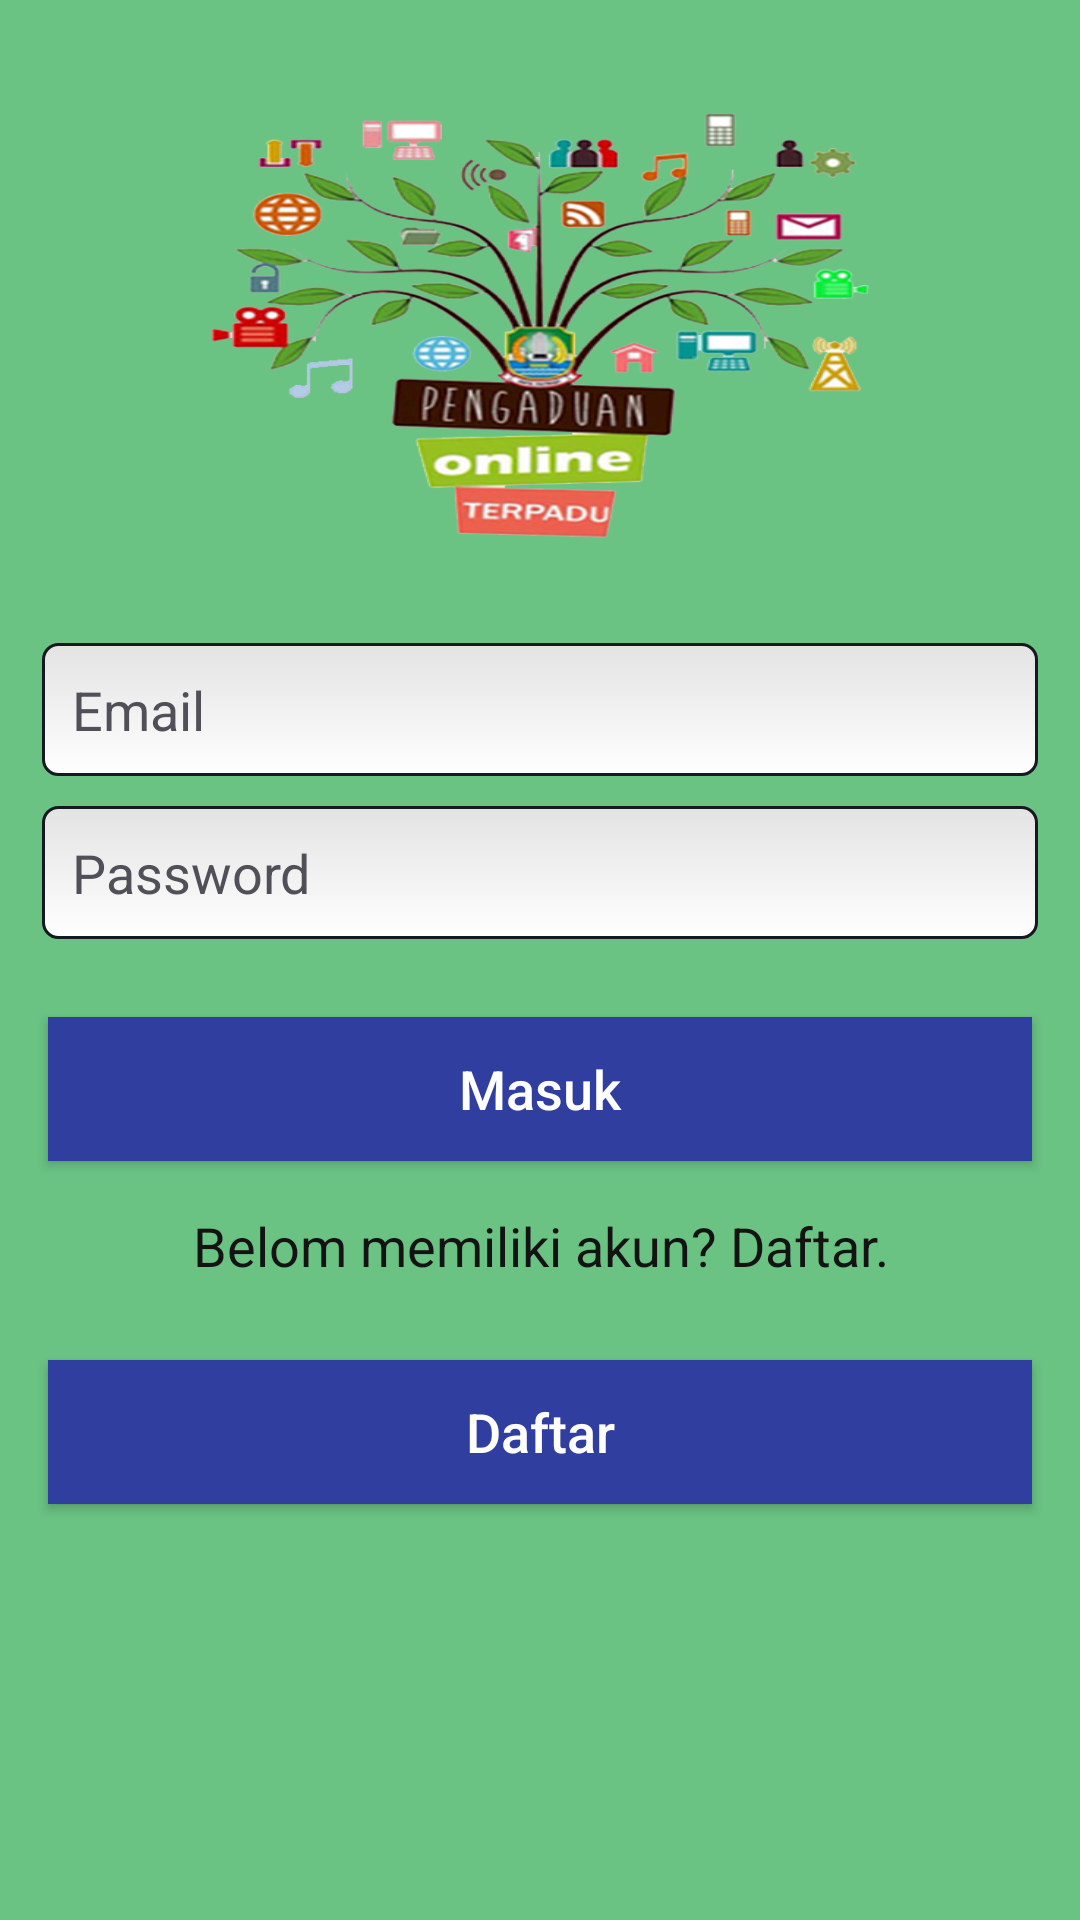

Android layout source for this screen:
<!-- AndroidManifest.xml: application theme AppTheme -->
<!-- res/layout/login_activity.xml -->
<?xml version="1.0" encoding="utf-8"?>
<RelativeLayout xmlns:android="http://schemas.android.com/apk/res/android"
    android:layout_width="fill_parent"
    android:layout_height="fill_parent"
    android:background="#6ac283">
    <ScrollView
        android:id="@+id/lytScroll"
        android:layout_width="fill_parent"
        android:layout_height="fill_parent"
        android:fadeScrollbars="true" >

        <LinearLayout
            android:layout_width="match_parent"
            android:layout_height="match_parent"
            android:orientation="vertical">

            <TextView
                android:layout_width="match_parent"
                android:layout_height="wrap_content"
                android:gravity="top|center"
                android:textAppearance="?android:attr/textAppearanceLarge"
                android:textColor="#FFFFFF" />

            <ImageView
                android:id="@+id/imgLogoAbout"
                android:layout_width="250dip"
                android:layout_height="155dip"
                android:layout_gravity="center"
                android:background="@drawable/ololololo"
                android:contentDescription="@+id/imgLogoAbout"
                android:padding="30dip" />

                <EditText
                    android:layout_marginLeft="14dp"
                    android:layout_marginRight="14dp"
                    android:layout_marginTop="30dp"
                    android:layout_width="fill_parent"
                    android:layout_height="wrap_content"
                    android:inputType="textEmailAddress"
                    android:textColorHint="#515058"
                    android:textColor="@color/textform_color"
                    android:hint="Email"
                    android:singleLine="true"
                    android:lines="1"
                    android:gravity="top|left"
                    android:textSize="18sp"
                    android:layout_marginBottom="10dp"
                    android:background="@drawable/form"/>
                <EditText
                    android:layout_marginLeft="14dp"
                    android:layout_marginRight="14dp"
                    android:layout_width="fill_parent"
                    android:layout_height="wrap_content"
                    android:inputType="textPassword"
                    android:textColorHint="#515058"
                    android:textColor="@color/textform_color"
                    android:hint="Password"
                    android:singleLine="true"
                    android:lines="1"
                    android:gravity="top|left"
                    android:textSize="18sp"
                    android:layout_marginBottom="10dp"
                    android:background="@drawable/form"/>

            <Button
                android:id="@+id/btn_login"
                android:layout_width="fill_parent"
                android:layout_height="wrap_content"
                android:layout_margin="16dp"
                android:background="@color/colorPrimaryDark"
                android:text="Masuk"
                android:textAllCaps="false"
                android:textColor="#fff"
                android:textSize="18sp"
                android:elevation="20dp" />

            <TextView
                android:id="@+id/txtdaftar"
                android:layout_width="match_parent"
                android:layout_height="wrap_content"
                android:layout_marginRight="10dp"
                android:layout_marginBottom="10dp"
                android:layout_marginLeft="10dp"
                android:gravity="top|center"
                android:textStyle="normal"
                android:textSize="18sp"
                android:text="Belom memiliki akun? Daftar."
                android:textColor="#131313" />
            <Button
                android:id="@+id/btn_daftar"
                android:layout_width="fill_parent"
                android:layout_height="wrap_content"
                android:layout_margin="16dp"
                android:background="@color/colorPrimaryDark"
                android:text="Daftar"
                android:textAllCaps="false"
                android:textColor="#fff"
                android:textSize="18sp"
                android:elevation="20dp" />
        </LinearLayout>
    </ScrollView>
</RelativeLayout>
<!-- resources referenced by this layout -->
<resources>
  <color name="colorPrimaryDark">#303F9F</color>
  <color name="textform_color">#404040</color>
  <!-- drawable form (drawable) -->
  <?xml version="1.0" encoding="utf-8"?>
  <selector
      xmlns:android="http://schemas.android.com/apk/res/android">
  
      
      <item android:state_pressed="true">
          <shape>
              <gradient
                  android:startColor="#e3e3e3"
                  android:endColor="#ffffff"
                  android:angle="-90"
                  />
              <stroke
                  android:width="1dip"
                  android:color="#16191f"
                  />
              <corners
                  android:radius="5dip"
                  />
              <padding
                  android:left="10dp"
                  android:top="10dp"
                  android:right="10dp"
                  android:bottom="10dp"/>
          </shape>
      </item>
  
      
      <item android:state_focused="true">
          <shape>
              <gradient
                  android:startColor="#e3e3e3"
                  android:endColor="#ffffff"
                  android:angle="-90"
                  />
              <stroke
                  android:width="1dip"
                  android:color="#16191f"
                  />
              <corners
                  android:radius="5dip"
                  />
              <padding
                  android:left="10dp"
                  android:top="10dp"
                  android:right="10dp"
                  android:bottom="10dp"/>
          </shape>
      </item>
  
      
      <item>
          <shape>
              <gradient
                  android:startColor="#e3e3e3"
                  android:endColor="#ffffff"
                  android:angle="-90"
                  />
              <stroke
                  android:width="1dip"
                  android:color="#16191f"
                  />
              <corners
                  android:radius="5dip"
                  />
              <padding
                  android:left="10dp"
                  android:top="10dp"
                  android:right="10dp"
                  android:bottom="10dp"/>
          </shape>
      </item>
  </selector>
  <!-- drawable ololololo: png bitmap (drawable, 199145 bytes) -->
  <style name="AppTheme" parent="Theme.AppCompat.Light.DarkActionBar">
          
          <item name="colorPrimary">@color/colorPrimary</item>
          <item name="colorPrimaryDark">@color/colorPrimaryDark</item>
          <item name="colorAccent">@color/colorAccent</item>
      </style>
  <color name="colorPrimary">#3F51B5</color>
  <color name="colorAccent">#FF4081</color>
</resources>
